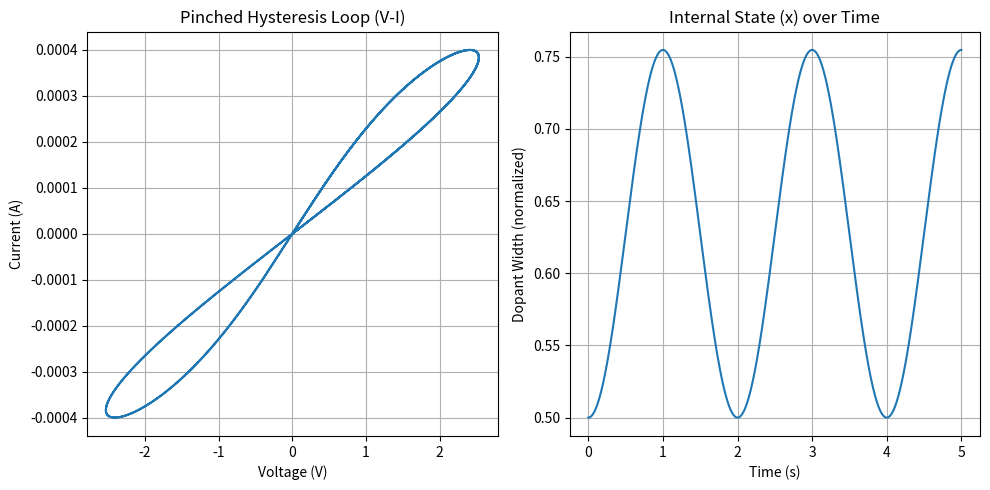

Reproduce this figure in Python.
import numpy as np
import matplotlib.pyplot as plt
class SingleMemristor:
    def __init__(self,R_on,R_off,D,mu):
        # Physical constants
        self.R_on = R_on    # Resistance when fully doped (low resistance)
        self.R_off = R_off  # Resistance when undoped (high resistance)
        self.D = D          # Thickness of the device
        self.mu = mu        # Mobility of the oxygen vacancies
        self.k = mu * R_on / (D**2) # Constant from Strukov's paper
        # State var
        # x represents how "open" the channel is (0 to 1)
        self.x = 0.5
        # When x is near 0, the memristor is in the high resistance state (R_off)
        # When x is near 1, the memristor is in the low resistance state (R_on)
        
        
    def get_resistance(self):
        # Return the resistance based on current state 'x'
        R_current = self.x * self.R_on + (1 - self.x )* self.R_off
        return R_current
    
    def step(self,current, dt):
        # Update the state 'x' based on the current flowing through
        dx_dt = (self.k) * current #Ion drift
        self.x = self.x + (dx_dt * dt) # The memory (x=∫dx)
        
        # Apply "Hard Boundaries" (if x > 1, set x = 1) 
        # This prevents the simulation from breaking (Strukov's bug)
        # The ions cannot fly out of the device
        if self.x > 1 : self.x = 1
        if self.x < 0 : self.x = 0
        
        voltage = current * self.get_resistance()
        return voltage
    

def main():
    # Setup time
    dt = 1e-4                       # Small time step (0.1 ms)
    T_max = 5.0                     # Simulate for 2 seconds
    time = np.arange(0,T_max,dt)   # Time vector
    
    #Setup Input Source
    freq = 0.5
    amplitude = 400e-6              # 200 micro-Amps 
    current_source = amplitude*np.sin(2*np.pi*freq*time)
   
    #Instantiate the Device 
    memristor_device = SingleMemristor(R_on=100,R_off=16000,D=10*10e-9,mu=10e-14)
    
    
    voltage_samples_read = []
    state_samples_read = []
    
    for i in range(len(time)):
        I_now = current_source[i]
        V_now = memristor_device.step(I_now,dt)
        voltage_samples_read.append(V_now)
        state_samples_read.append(memristor_device.x)
        
    #Plotting
    
    
    # Plot 1: The Famous Hysteresis Loop
    plt.figure(figsize=(10,5))
    plt.subplot(1,2,1)
    plt.plot(voltage_samples_read, current_source)
    plt.title("Pinched Hysteresis Loop (V-I)")
    plt.xlabel("Voltage (V)")
    plt.ylabel("Current (A)")
    plt.grid(True)
    
    # Plot 2: State Evolution
    plt.subplot(1, 2, 2)
    plt.plot(time, state_samples_read)
    plt.title("Internal State (x) over Time")
    plt.xlabel("Time (s)")
    plt.ylabel("Dopant Width (normalized)")
    plt.grid(True)
    plt.tight_layout()
    plt.show()
    
if __name__ == "__main__":
    main()
    
    
    
        
        
    
    

    
    
        
    